3-way image classification set "classification_dataset" from GitHub (SahanaK17/Coffee_Fruit_Prediction); label vocabulary: overripe, ripe, unripe.

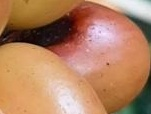
Label: overripe

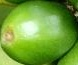
Label: unripe

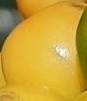
Label: ripe

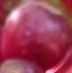
Label: ripe

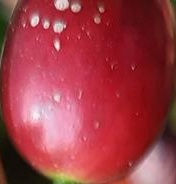
Label: ripe

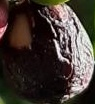
Label: overripe
